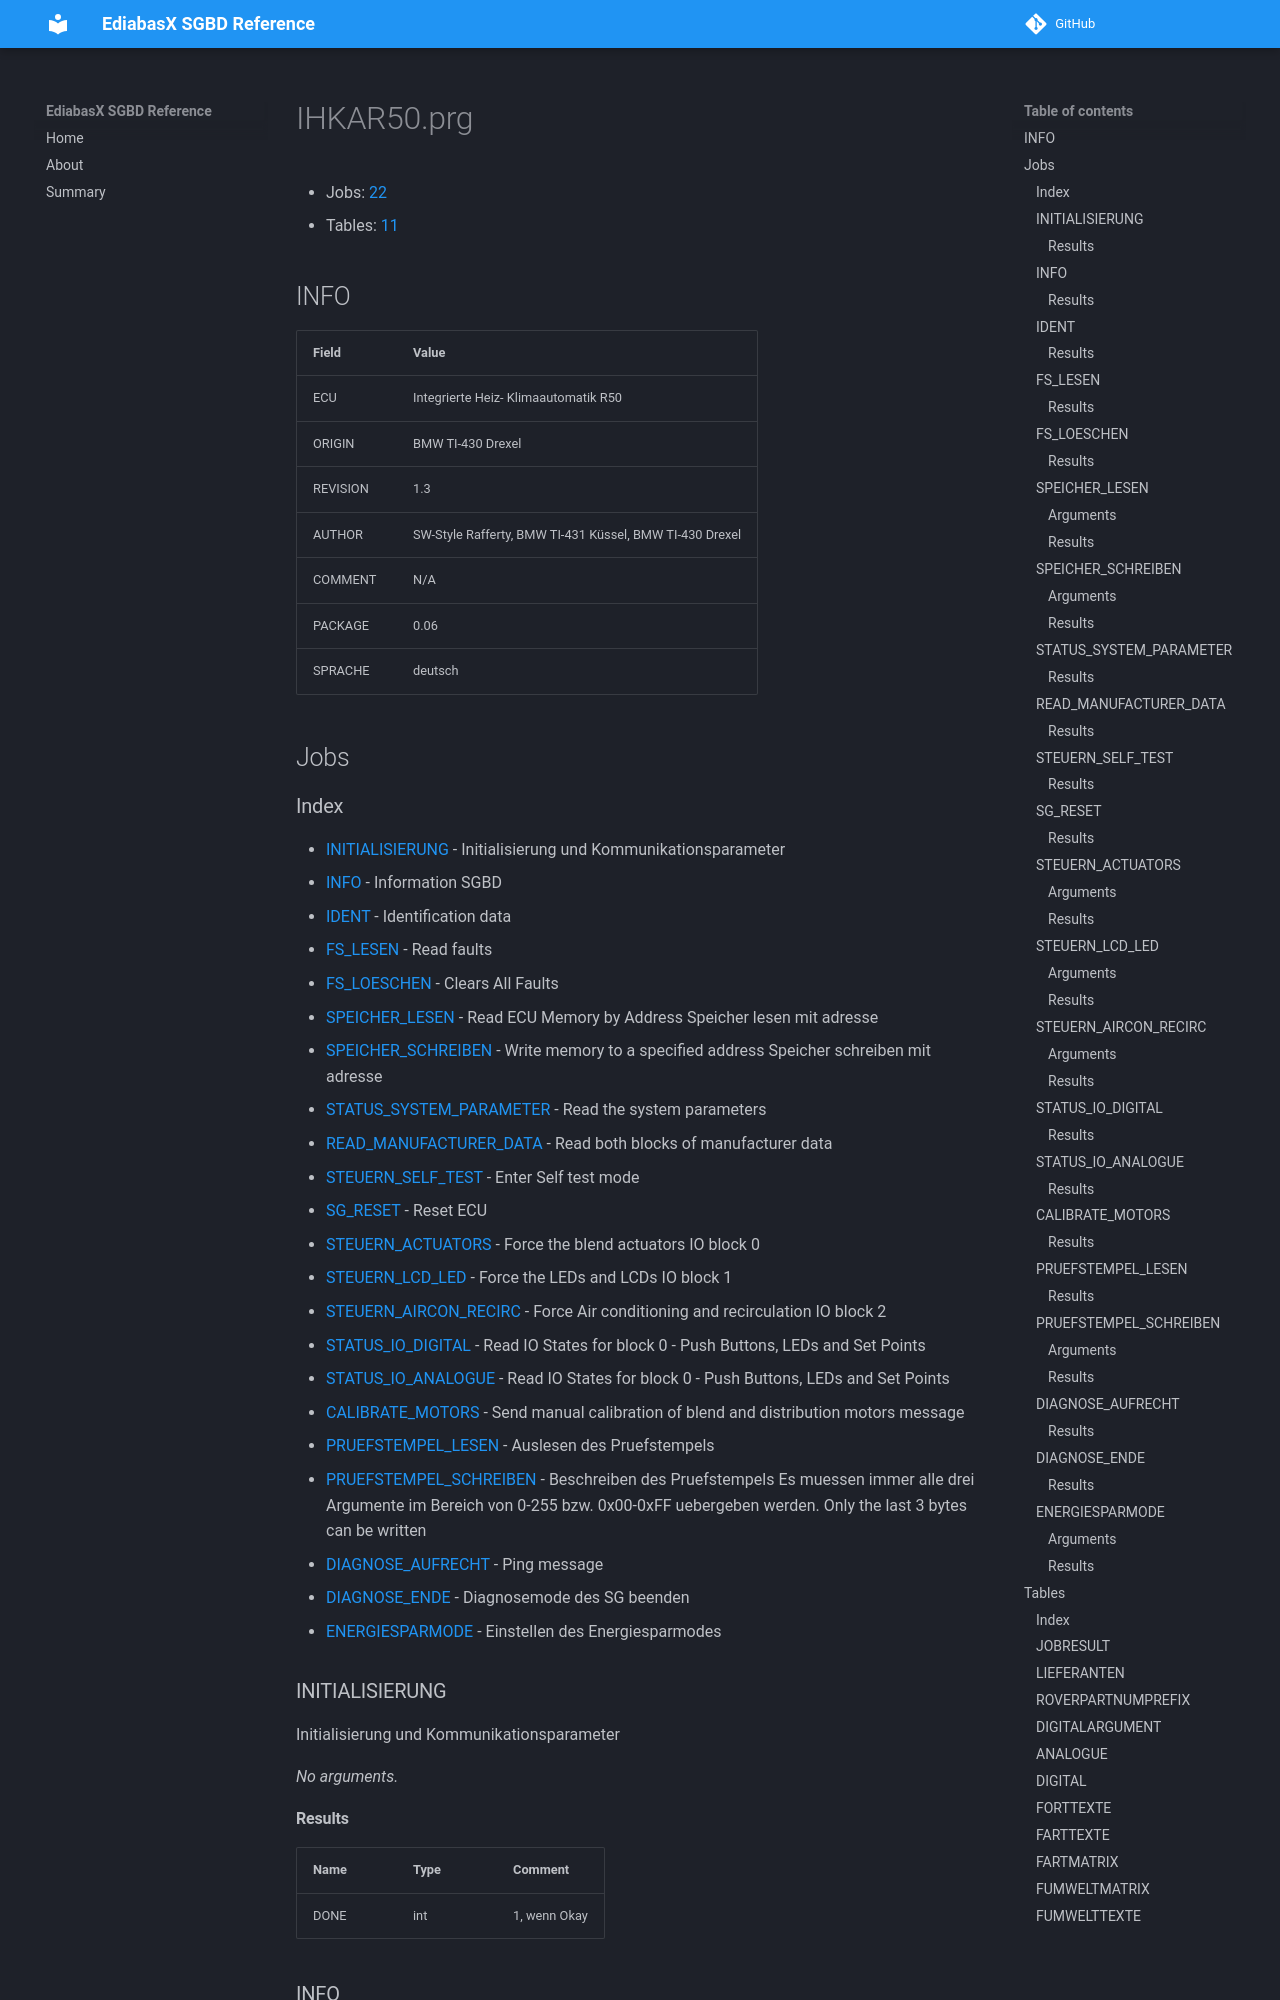

repository: emdzej/ediabasx-docs-sgbd · page: sgbd/IHKAR50/index.html · generator: mkdocs

# IHKAR50.prg

- Jobs: [22](#jobs)
- Tables: [11](#tables)

## INFO

| Field | Value |
| --- | --- |
| ECU | Integrierte Heiz- Klimaautomatik R50 |
| ORIGIN | BMW TI-430 Drexel |
| REVISION | 1.3 |
| AUTHOR | SW-Style Rafferty, BMW TI-431 Küssel, BMW TI-430 Drexel |
| COMMENT | N/A |
| PACKAGE | 0.06 |
| SPRACHE | deutsch |

## Jobs
